Run: headless pygame with SDL's dummy video driver; simulated clock (each Clock.tick advances the game by its frame time, no real sleeping); random seed 0; keys injected as events and as key.get_pressed() state; no mouse input.
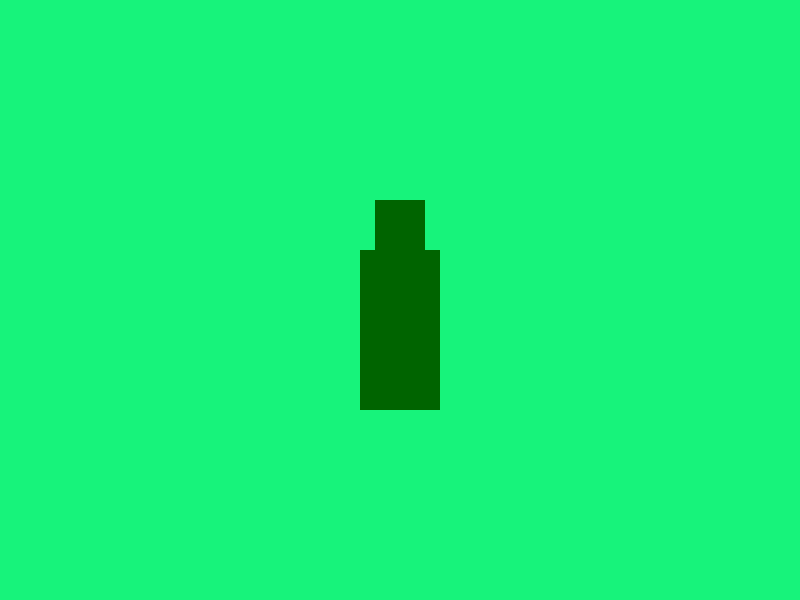
Frame 1 of 4 · flips 1–60 · no input
Frame 2 of 4 · flips 61–180 · tapped SPACE, RETURN · held RIGHT (→), D · screen unchanged from frame 1, image omitted
Frame 3 of 4 · flips 181–300 · held DOWN (↓), S · screen unchanged from frame 2, image omitted
Frame 4 of 4 · flips 301–420 · held LEFT (←), A, UP (↑), W · screen unchanged from frame 3, image omitted

The pygame program that drew these frames:

import pygame

pygame.init()
screen_width = 800
screen_height = 600
screeen = pygame.display.set_mode((screen_width, screen_height))
is_running=True
bg_color=(23,243,123)
player_x=375
player_y=200
while is_running:
    for event in pygame.event.get():
        if event.type==pygame.QUIT:
            is_running=False
    screeen.fill(bg_color)
    player_rect=pygame.Rect(player_x, player_y,50,50)
    pygame.draw.rect(screeen,"dark green", player_rect)
    player_rect2=pygame.Rect(360, 250,80,160)
    pygame.draw.rect(screeen,"dark green", player_rect2)
    pygame.display.flip()

pygame.quit()
